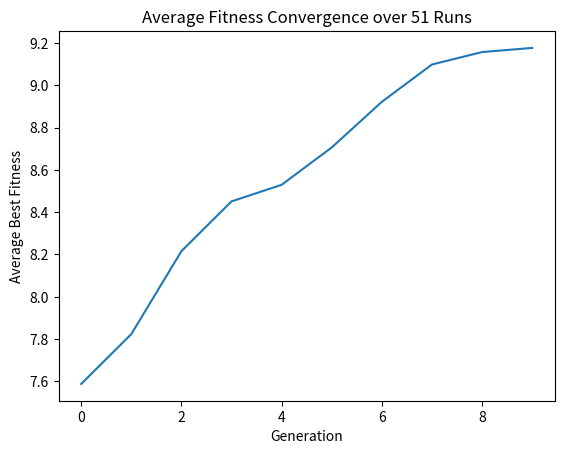

Reproduce this figure in Python.
import random
import matplotlib.pyplot as plt

# 定義問題設定
target_length = 10  # 二進位字串長度
population_size = 10  # 個體群體大小
mutation_rate = 0.1  # 變異率
generations = 10  # 迭代代數

# 創建初始個體
def create_individual():
    return [random.choice([0, 1]) for _ in range(target_length)]

# 計算適應度
def fitness(individual):
    return sum(individual)

# 交叉操作
def crossover(parent1, parent2):
    crossover_point = random.randint(1, target_length - 1)
    child1 = parent1[:crossover_point] + parent2[crossover_point:]
    child2 = parent2[:crossover_point] + parent1[crossover_point:]
    return child1, child2

# 變異操作
def mutate(individual):
    gene_index = random.randint(0, target_length - 1)
    if random.random() < mutation_rate:
        individual[gene_index] = 1 - individual[gene_index] 

# 選擇過程（使用競賽法）
def select(population, num_parents):
    selected_parents = []
    for _ in range(num_parents):
        competitors = random.sample(population, 2)  # 隨機選取兩個競爭者
        winner = max(competitors, key=fitness)  # 選擇適應度較高者作為父代
        selected_parents.append(winner)
    return selected_parents

# 初始化列表來儲存每代的最佳適應度
best_fitnesses_per_run = []

# 執行多次遺傳演算法並收集執行結果
num_runs = 51

for run in range(num_runs):
    population = [create_individual() for _ in range(population_size)]
    best_fitnesses = []
    # 主要迭代過程
    for generation in range(generations):
        print("gem", generation)
        # population = sorted(population, key=fitness, reverse=True)  # 根據適應度排序
        print("population",population)
        new_population = []

        for i in range(0, population_size, 2):
            parent1, parent2 = select(population, 2)  # 選擇parent
            child1, child2 = crossover(parent1, parent2)
            print("parent1, parent2",parent1, parent2)
            print("child1, child2",child1, child2)
            mutate(child1)
            mutate(child2)
            new_population.extend([child1, child2])
            print("new_population",new_population)
        population = new_population
        # 找到每代的最佳適應度並儲存
        best_fitnesses.append(fitness(max(population, key=fitness)))
    print("------\n\n")
    best_fitnesses_per_run.append(best_fitnesses)

# 計算每代的平均適應度
average_best_fitnesses = [sum(fitnesses) / num_runs for fitnesses in zip(*best_fitnesses_per_run)]

# 繪製平均適應度隨迭代次數變化的折線圖
plt.plot(range(generations), average_best_fitnesses)
plt.xlabel('Generation')
plt.ylabel('Average Best Fitness')
plt.title('Average Fitness Convergence over 51 Runs')
plt.savefig('Average Fitness Convergence over 51 Runs.png')
plt.show()



